Run: headless pygame with SDL's dummy video driver; simulated clock (each Clock.tick advances the game by its frame time, no real sleeping); random seed 0; keys injected as events and as key.get_pressed() state; no mouse input.
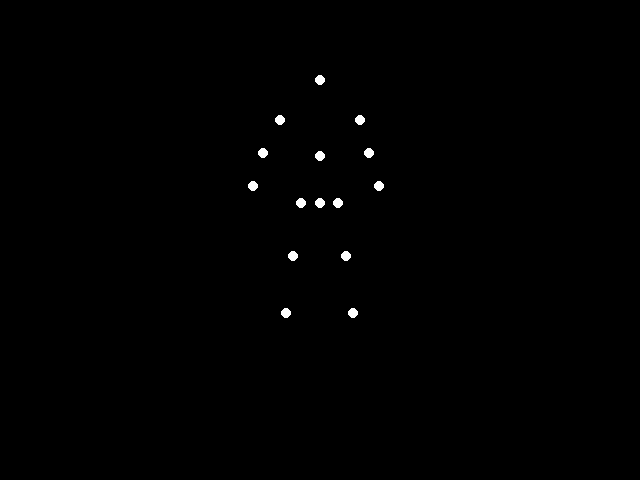
Frame 1 of 4 · flips 1–60 · no input
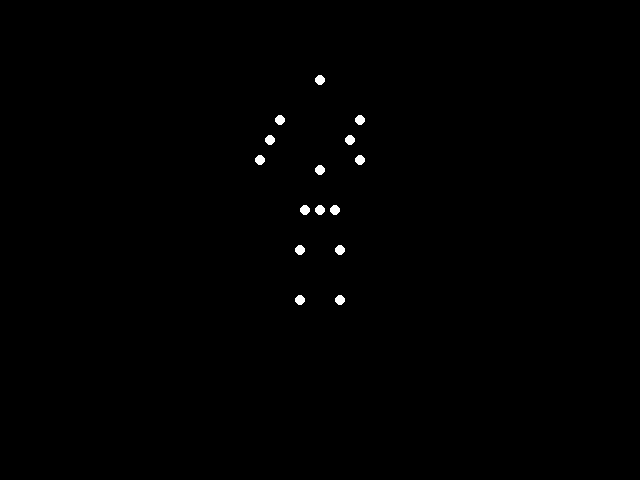
Frame 2 of 4 · flips 61–180 · tapped SPACE, RETURN · held RIGHT (→), D
Frame 3 of 4 · flips 181–300 · held DOWN (↓), S · screen unchanged from frame 2, image omitted
Frame 4 of 4 · flips 301–420 · held LEFT (←), A, UP (↑), W · screen unchanged from frame 3, image omitted

The pygame program that drew these frames:


"""
This program shows a point‐light stimulus animation representing biological motion 
of a happy, light‐weight woman performing a sitting‐down action.
It uses 15 white point‐lights (representing key joints) moving on a solid black background.
The motion is generated via a smooth interpolation (with an easing function) between
a standing pose and a sitting pose.
"""

import pygame
import sys
import math

# Initialize Pygame
pygame.init()

# Screen parameters
WIDTH, HEIGHT = 640, 480
screen = pygame.display.set_mode((WIDTH, HEIGHT))
pygame.display.set_caption("Point-Light Biological Motion: Sitting Down")

# Clock for controlling frame rate
clock = pygame.time.Clock()
FPS = 60

# Define the two poses with 15 markers each.
# Pose indices:
# 0 - Head
# 1 - Left Shoulder
# 2 - Right Shoulder
# 3 - Left Elbow
# 4 - Right Elbow
# 5 - Left Hand
# 6 - Right Hand
# 7 - Spine
# 8 - Pelvis (center)
# 9 - Left Hip
# 10 - Right Hip
# 11 - Left Knee
# 12 - Right Knee
# 13 - Left Ankle
# 14 - Right Ankle

# Standing pose (approximate frontal view)
standing_pose = [
    (320,  80),   # 0 Head
    (280, 120),   # 1 Left Shoulder
    (360, 120),   # 2 Right Shoulder
    (260, 160),   # 3 Left Elbow
    (380, 160),   # 4 Right Elbow
    (250, 200),   # 5 Left Hand
    (390, 200),   # 6 Right Hand
    (320, 150),   # 7 Spine
    (320, 200),   # 8 Pelvis (center)
    (300, 200),   # 9 Left Hip
    (340, 200),   # 10 Right Hip
    (290, 260),   # 11 Left Knee
    (350, 260),   # 12 Right Knee
    (280, 320),   # 13 Left Ankle
    (360, 320)    # 14 Right Ankle
]

# Sitting pose (approximate frontal view, mimicking a sitting down posture)
sitting_pose = [
    (320,  80),   # 0 Head (remains roughly at the same height)
    (280, 120),   # 1 Left Shoulder (slight adjustment can be made)
    (360, 120),   # 2 Right Shoulder
    (270, 140),   # 3 Left Elbow (arm lifted slightly)
    (350, 140),   # 4 Right Elbow
    (260, 160),   # 5 Left Hand
    (360, 160),   # 6 Right Hand
    (320, 170),   # 7 Spine (bent forward slightly)
    (320, 210),   # 8 Pelvis (center lowered)
    (305, 210),   # 9 Left Hip (moved inward a bit)
    (335, 210),   # 10 Right Hip
    (300, 250),   # 11 Left Knee (bent)
    (340, 250),   # 12 Right Knee
    (300, 300),   # 13 Left Ankle (moved up toward the body)
    (340, 300)    # 14 Right Ankle
]

# Total animation duration (in seconds) and total frames.
animation_duration = 2.5  # seconds for the sitting down transition
total_frames = int(FPS * animation_duration)

# Easing function (ease-in-out using half cosine) for smooth interpolation
def ease_in_out(t):
    # t is a value in [0, 1]
    return 0.5 - 0.5 * math.cos(math.pi * t)

# Interpolate between two poses
def interpolate_pose(pose_start, pose_end, t_normalized):
    # t_normalized is between 0 and 1; apply easing.
    t = ease_in_out(t_normalized)
    interp_pose = []
    for (x0, y0), (x1, y1) in zip(pose_start, pose_end):
        x = x0 + (x1 - x0) * t
        y = y0 + (y1 - y0) * t
        interp_pose.append((x, y))
    return interp_pose

# Main animation loop
frame = 0
running = True
while running:
    # Handle events
    for event in pygame.event.get():
        if event.type == pygame.QUIT:
            running = False

    # Clear the screen: fill with black
    screen.fill((0, 0, 0))

    # Compute normalized time factor; if animation finished, hold last pose.
    if frame < total_frames:
        t_normalized = frame / total_frames
    else:
        t_normalized = 1.0

    # Interpolate current pose between standing and sitting
    current_pose = interpolate_pose(standing_pose, sitting_pose, t_normalized)

    # Draw the point-lights (white circles)
    # Ensure exactly 15 points
    for point in current_pose:
        pygame.draw.circle(screen, (255, 255, 255), (int(point[0]), int(point[1])), 5)

    # Update display
    pygame.display.flip()

    # Cap the frame rate
    clock.tick(FPS)
    frame += 1

# Clean up
pygame.quit()
sys.exit()
